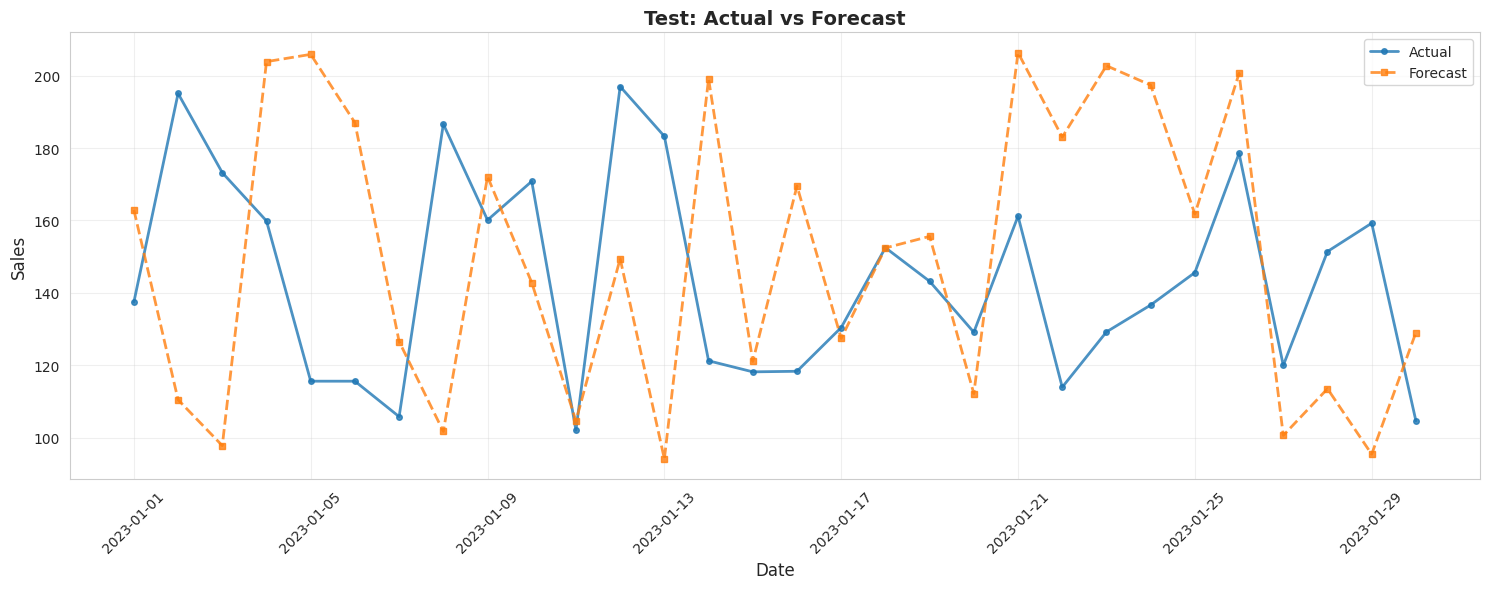

Source code (Python): (Note: this script raises an exception after producing the figure.)
"""
Visualization Module

Comprehensive visualizations for forecasting analysis:
- Time series plots (actual vs forecast)
- Residual analysis
- Component decomposition
- Error distribution
- Feature importance
"""

import pandas as pd
import numpy as np
import matplotlib.pyplot as plt
import seaborn as sns
from typing import Optional, List
import warnings
warnings.filterwarnings('ignore')

# Set style
sns.set_style("whitegrid")
plt.rcParams['figure.figsize'] = (15, 8)
plt.rcParams['font.size'] = 10


def plot_forecast_vs_actual(df: pd.DataFrame,
                            category: str,
                            train_df: Optional[pd.DataFrame] = None,
                            actual_col: str = 'sales',
                            forecast_col: str = 'final_forecast',
                            save_path: Optional[str] = None) -> None:
    """
    Plot actual vs forecast time series

    Args:
        df: Test/forecast DataFrame
        category: Category name
        train_df: Optional training data to show context
        actual_col: Actual values column
        forecast_col: Forecast values column
        save_path: Path to save plot
    """
    fig, ax = plt.subplots(figsize=(15, 6))

    # Filter category
    cat_test = df[df['category'] == category].sort_values('date')

    # Plot training data if provided
    if train_df is not None:
        cat_train = train_df[train_df['category'] == category].sort_values('date')
        # Show last 90 days of training
        cat_train_recent = cat_train.tail(90)
        ax.plot(cat_train_recent['date'], cat_train_recent[actual_col],
               label='Historical', alpha=0.5, color='gray', linewidth=1)

    # Plot test actual and forecast
    ax.plot(cat_test['date'], cat_test[actual_col],
           label='Actual', linewidth=2, marker='o', markersize=4, alpha=0.8)

    ax.plot(cat_test['date'], cat_test[forecast_col],
           label='Forecast', linewidth=2, marker='s', markersize=4,
           linestyle='--', alpha=0.8)

    # Add vertical line to separate train/test
    if train_df is not None:
        ax.axvline(x=cat_test['date'].iloc[0], color='red',
                  linestyle=':', alpha=0.5, label='Forecast Start')

    ax.set_title(f'{category}: Actual vs Forecast', fontsize=14, fontweight='bold')
    ax.set_xlabel('Date', fontsize=12)
    ax.set_ylabel('Sales', fontsize=12)
    ax.legend(loc='best', fontsize=10)
    ax.grid(True, alpha=0.3)
    plt.xticks(rotation=45)
    plt.tight_layout()

    if save_path:
        plt.savefig(save_path, dpi=150, bbox_inches='tight')
        print(f"Plot saved: {save_path}")

    plt.close()


def plot_forecast_components(df: pd.DataFrame,
                            category: str,
                            actual_col: str = 'sales',
                            ets_col: str = 'ets_forecast',
                            lgbm_col: str = 'lgbm_residual_forecast',
                            final_col: str = 'final_forecast',
                            save_path: Optional[str] = None) -> None:
    """
    Plot forecast components (ETS, LGBM residual, final)

    Args:
        df: Forecast DataFrame
        category: Category name
        actual_col: Actual values column
        ets_col: ETS forecast column
        lgbm_col: LGBM residual column
        final_col: Final forecast column
        save_path: Path to save plot
    """
    cat_df = df[df['category'] == category].sort_values('date')

    fig, axes = plt.subplots(3, 1, figsize=(15, 12))

    # Plot 1: ETS only vs Actual
    axes[0].plot(cat_df['date'], cat_df[actual_col],
                label='Actual', linewidth=2, marker='o', markersize=4, alpha=0.8)
    axes[0].plot(cat_df['date'], cat_df[ets_col],
                label='ETS Forecast', linewidth=2, linestyle='--', alpha=0.8)
    axes[0].set_title(f'{category}: ETS Component', fontsize=12, fontweight='bold')
    axes[0].set_ylabel('Sales', fontsize=10)
    axes[0].legend(loc='best')
    axes[0].grid(True, alpha=0.3)

    # Plot 2: LGBM Residual
    axes[1].plot(cat_df['date'], cat_df[lgbm_col],
                label='LGBM Residual', linewidth=2, color='green', alpha=0.7)
    axes[1].axhline(y=0, color='red', linestyle='--', alpha=0.5)
    axes[1].set_title(f'{category}: LGBM Residual Component', fontsize=12, fontweight='bold')
    axes[1].set_ylabel('Residual', fontsize=10)
    axes[1].legend(loc='best')
    axes[1].grid(True, alpha=0.3)

    # Plot 3: Final combined forecast vs Actual
    axes[2].plot(cat_df['date'], cat_df[actual_col],
                label='Actual', linewidth=2, marker='o', markersize=4, alpha=0.8)
    axes[2].plot(cat_df['date'], cat_df[final_col],
                label='Final Forecast (ETS + LGBM)', linewidth=2,
                linestyle='--', marker='s', markersize=4, alpha=0.8)
    axes[2].set_title(f'{category}: Final Combined Forecast', fontsize=12, fontweight='bold')
    axes[2].set_xlabel('Date', fontsize=10)
    axes[2].set_ylabel('Sales', fontsize=10)
    axes[2].legend(loc='best')
    axes[2].grid(True, alpha=0.3)

    plt.xticks(rotation=45)
    plt.tight_layout()

    if save_path:
        plt.savefig(save_path, dpi=150, bbox_inches='tight')
        print(f"Plot saved: {save_path}")

    plt.close()


def plot_residual_analysis(df: pd.DataFrame,
                          category: str,
                          actual_col: str = 'sales',
                          forecast_col: str = 'final_forecast',
                          save_path: Optional[str] = None) -> None:
    """
    Plot residual analysis (residuals over time, distribution, Q-Q plot)

    Args:
        df: DataFrame with actual and forecast
        category: Category name
        actual_col: Actual values column
        forecast_col: Forecast values column
        save_path: Path to save plot
    """
    cat_df = df[df['category'] == category].sort_values('date')

    # Calculate residuals
    residuals = cat_df[actual_col].values - cat_df[forecast_col].values

    fig, axes = plt.subplots(2, 2, figsize=(15, 10))

    # Plot 1: Residuals over time
    axes[0, 0].plot(cat_df['date'], residuals, marker='o', linestyle='-', alpha=0.7)
    axes[0, 0].axhline(y=0, color='red', linestyle='--', alpha=0.5)
    axes[0, 0].set_title('Residuals Over Time', fontweight='bold')
    axes[0, 0].set_xlabel('Date')
    axes[0, 0].set_ylabel('Residual')
    axes[0, 0].grid(True, alpha=0.3)
    plt.setp(axes[0, 0].xaxis.get_majorticklabels(), rotation=45)

    # Plot 2: Residual distribution
    axes[0, 1].hist(residuals, bins=30, edgecolor='black', alpha=0.7, color='skyblue')
    axes[0, 1].axvline(x=0, color='red', linestyle='--', alpha=0.5)
    axes[0, 1].set_title('Residual Distribution', fontweight='bold')
    axes[0, 1].set_xlabel('Residual')
    axes[0, 1].set_ylabel('Frequency')
    axes[0, 1].grid(True, alpha=0.3)

    # Add statistics
    mean_res = np.mean(residuals)
    std_res = np.std(residuals)
    axes[0, 1].text(0.05, 0.95, f'Mean: {mean_res:.2f}\nStd: {std_res:.2f}',
                   transform=axes[0, 1].transAxes, verticalalignment='top',
                   bbox=dict(boxstyle='round', facecolor='wheat', alpha=0.5))

    # Plot 3: Actual vs Predicted scatter
    axes[1, 0].scatter(cat_df[actual_col], cat_df[forecast_col], alpha=0.6)

    # Perfect prediction line
    min_val = min(cat_df[actual_col].min(), cat_df[forecast_col].min())
    max_val = max(cat_df[actual_col].max(), cat_df[forecast_col].max())
    axes[1, 0].plot([min_val, max_val], [min_val, max_val],
                   'r--', alpha=0.5, label='Perfect Prediction')

    axes[1, 0].set_title('Actual vs Predicted', fontweight='bold')
    axes[1, 0].set_xlabel('Actual')
    axes[1, 0].set_ylabel('Predicted')
    axes[1, 0].legend()
    axes[1, 0].grid(True, alpha=0.3)

    # Plot 4: Absolute percentage error over time
    ape = np.abs(residuals / cat_df[actual_col].values) * 100
    ape = ape[np.isfinite(ape)]  # Remove inf/nan

    axes[1, 1].plot(cat_df['date'].values[:len(ape)], ape,
                   marker='o', linestyle='-', alpha=0.7, color='orange')
    axes[1, 1].axhline(y=np.mean(ape), color='red', linestyle='--',
                      alpha=0.5, label=f'Mean APE: {np.mean(ape):.1f}%')
    axes[1, 1].set_title('Absolute Percentage Error Over Time', fontweight='bold')
    axes[1, 1].set_xlabel('Date')
    axes[1, 1].set_ylabel('APE (%)')
    axes[1, 1].legend()
    axes[1, 1].grid(True, alpha=0.3)
    plt.setp(axes[1, 1].xaxis.get_majorticklabels(), rotation=45)

    fig.suptitle(f'{category}: Residual Analysis', fontsize=14, fontweight='bold')
    plt.tight_layout()

    if save_path:
        plt.savefig(save_path, dpi=150, bbox_inches='tight')
        print(f"Plot saved: {save_path}")

    plt.close()


def plot_metrics_comparison(metrics_df: pd.DataFrame,
                           save_path: Optional[str] = None) -> None:
    """
    Plot comparison of metrics across categories

    Args:
        metrics_df: DataFrame with metrics by category
        save_path: Path to save plot
    """
    fig, axes = plt.subplots(2, 2, figsize=(15, 10))

    # MAPE comparison
    axes[0, 0].bar(metrics_df['category'], metrics_df['MAPE'], alpha=0.7, color='steelblue')
    axes[0, 0].axhline(y=20, color='red', linestyle='--', alpha=0.5, label='Target: 20%')
    axes[0, 0].set_title('MAPE by Category', fontweight='bold')
    axes[0, 0].set_ylabel('MAPE (%)')
    axes[0, 0].legend()
    axes[0, 0].grid(True, alpha=0.3, axis='y')
    plt.setp(axes[0, 0].xaxis.get_majorticklabels(), rotation=45)

    # MAE comparison
    axes[0, 1].bar(metrics_df['category'], metrics_df['MAE'], alpha=0.7, color='coral')
    axes[0, 1].set_title('MAE by Category', fontweight='bold')
    axes[0, 1].set_ylabel('MAE')
    axes[0, 1].grid(True, alpha=0.3, axis='y')
    plt.setp(axes[0, 1].xaxis.get_majorticklabels(), rotation=45)

    # MASE comparison
    axes[1, 0].bar(metrics_df['category'], metrics_df['MASE'], alpha=0.7, color='seagreen')
    axes[1, 0].axhline(y=1.0, color='red', linestyle='--', alpha=0.5, label='Target: 1.0')
    axes[1, 0].set_title('MASE by Category', fontweight='bold')
    axes[1, 0].set_ylabel('MASE')
    axes[1, 0].legend()
    axes[1, 0].grid(True, alpha=0.3, axis='y')
    plt.setp(axes[1, 0].xaxis.get_majorticklabels(), rotation=45)

    # Bias comparison
    axes[1, 1].bar(metrics_df['category'], metrics_df['Bias%'], alpha=0.7, color='purple')
    axes[1, 1].axhline(y=0, color='red', linestyle='--', alpha=0.5)
    axes[1, 1].set_title('Bias by Category', fontweight='bold')
    axes[1, 1].set_ylabel('Bias (%)')
    axes[1, 1].grid(True, alpha=0.3, axis='y')
    plt.setp(axes[1, 1].xaxis.get_majorticklabels(), rotation=45)

    fig.suptitle('Forecast Metrics Comparison', fontsize=14, fontweight='bold')
    plt.tight_layout()

    if save_path:
        plt.savefig(save_path, dpi=150, bbox_inches='tight')
        print(f"Plot saved: {save_path}")

    plt.close()


def create_all_visualizations(train_df: pd.DataFrame,
                             test_df: pd.DataFrame,
                             forecast_df: pd.DataFrame,
                             metrics_df: pd.DataFrame,
                             output_dir: str = 'outputs/plots') -> None:
    """
    Create all visualizations for MVP

    Args:
        train_df: Training data
        test_df: Test data (with actuals)
        forecast_df: Forecast data (with predictions)
        metrics_df: Evaluation metrics by category
        output_dir: Directory to save plots
    """
    print("="*60)
    print("GENERATING VISUALIZATIONS")
    print("="*60)

    # Merge test and forecast for plotting
    plot_df = test_df.merge(
        forecast_df[['date', 'category', 'ets_forecast', 'lgbm_residual_forecast', 'final_forecast']],
        on=['date', 'category'],
        how='left'
    )

    categories = plot_df['category'].unique()

    for category in categories:
        print(f"\n  Generating plots for {category}...")

        # 1. Forecast vs Actual
        plot_forecast_vs_actual(
            plot_df, category, train_df,
            save_path=f'{output_dir}/forecast_vs_actual_{category}.png'
        )

        # 2. Forecast Components
        if 'ets_forecast' in plot_df.columns:
            plot_forecast_components(
                plot_df, category,
                save_path=f'{output_dir}/forecast_components_{category}.png'
            )

        # 3. Residual Analysis
        plot_residual_analysis(
            plot_df, category,
            save_path=f'{output_dir}/residual_analysis_{category}.png'
        )

        print(f"    ✓ Plots generated for {category}")

    # 4. Metrics Comparison across categories
    print("\n  Generating metrics comparison plot...")
    plot_metrics_comparison(
        metrics_df,
        save_path=f'{output_dir}/metrics_comparison.png'
    )

    print("\n" + "="*60)
    print("VISUALIZATION COMPLETE")
    print("="*60)
    print(f"All plots saved to: {output_dir}/")


if __name__ == "__main__":
    # Test visualization module
    print("Testing visualization module...")

    # Create sample data
    np.random.seed(42)
    dates = pd.date_range('2023-01-01', periods=30, freq='D')

    df = pd.DataFrame({
        'date': dates,
        'category': 'Test',
        'sales': np.random.uniform(100, 200, 30),
        'final_forecast': np.random.uniform(90, 210, 30),
        'ets_forecast': np.random.uniform(95, 205, 30),
        'lgbm_residual_forecast': np.random.normal(0, 10, 30)
    })

    # Test plot
    plot_forecast_vs_actual(df, 'Test', save_path='outputs/plots/test_plot.png')

    print("Test completed successfully!")
